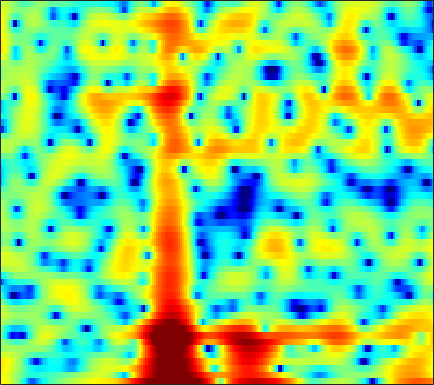

The file beside this chart, header and first rows:
5.2756, 5.0399, 4.6134, 4.0605, 3.5625, 2.7738, 1.8154, 0.98441, -0.3204, -1.871, -3.7091, -5.3054, -7.7552, -10.247, -11.645, -11.714, -10.098, -8.6452, -6.9196, -5.5234, -4.3302, -3.6106, -2.7996, -2.095
4.9, 4.635, 4.19, 3.648, 3.178, 2.472, 1.682, 1.049, 0.1611, -0.7415, -1.616, -2.22, -2.912, -3.438, -3.71, -3.899, -3.93, -3.874, -3.711, -3.489, -3.241, -3.048, -2.793, -2.545
5.854, 5.571, 5.112, 4.565, 4.096, 3.396, 2.606, 1.963, 1.038, 0.04622, -0.9987, -1.799, -2.883, -3.922, -4.63, -5.419, -5.949, -6.153, -6.176, -5.989, -5.685, -5.463, -5.178, -5
5.89, 5.69, 5.349, 4.912, 4.515, 3.889, 3.122, 2.453, 1.419, 0.1837, -1.301, -2.614, -4.722, -7.398, -9.921, -14.12, -16.88, -15.04, -11.48, -8.863, -7.087, -6.113, -5.198, -4.629
3.015, 3.142, 3.223, 3.178, 3.079, 2.851, 2.525, 2.218, 1.742, 1.177, 0.5493, 0.05056, -0.6259, -1.267, -1.703, -2.171, -2.483, -2.598, -2.626, -2.576, -2.519, -2.495, -2.526, -2.629
0.5223, 0.9258, 1.269, 1.418, 1.44, 1.394, 1.296, 1.195, 1.079, 0.9801, 0.9159, 0.8861, 0.854, 0.8437, 0.8357, 0.8341, 0.7988, 0.7575, 0.6533, 0.4577, 0.1635, -0.1427, -0.6897, -1.397
0.8262, 0.5111, -0.07365, -0.772, -1.319, -1.981, -2.504, -2.734, -2.78, -2.55, -2.025, -1.476, -0.6232, 0.2888, 0.9317, 1.705, 2.323, 2.673, 2.972, 3.064, 2.947, 2.702, 2.146, 1.28
-0.6109, -2.268, -5.117, -8.96, -12.49, -16.19, -15.17, -14.27, -14.63, -17.15, -17.96, -13.69, -8.364, -4.565, -2.428, -0.2525, 1.374, 2.271, 3.138, 3.69, 3.968, 4.013, 3.877, 3.529
0.08589, -1.151, -3.027, -4.967, -6.228, -7.329, -7.713, -7.722, -7.624, -7.467, -6.92, -6.112, -4.572, -2.87, -1.64, -0.2331, 0.8977, 1.58, 2.253, 2.699, 2.916, 2.958, 2.895, 2.726
2.214, 1.75, 1.108, 0.492, 0.07967, -0.3624, -0.6938, -0.8537, -0.9466, -0.8912, -0.7194, -0.5143, -0.1688, 0.2212, 0.5088, 0.8649, 1.097, 1.187, 1.16, 0.9619, 0.5861, 0.1927, -0.4194, -1.051
3.128, 2.862, 2.477, 2.082, 1.804, 1.478, 1.219, 1.068, 0.9375, 0.8853, 0.885, 0.9299, 0.998, 1.073, 1.105, 1.101, 0.9917, 0.8131, 0.3902, -0.2869, -1.292, -2.348, -4.323, -7.321
2.617, 2.188, 1.588, 0.9936, 0.5737, 0.0944, -0.2559, -0.4332, -0.5546, -0.5482, -0.4526, -0.3312, -0.1323, 0.09409, 0.2499, 0.4432, 0.5828, 0.6243, 0.5635, 0.3275, -0.09136, -0.5483, -1.339, -2.208
0.1635, -0.7471, -2.095, -3.543, -4.61, -5.808, -6.493, -6.596, -6.333, -5.858, -5.321, -4.921, -4.371, -3.739, -3.187, -2.396, -1.554, -0.9334, -0.159, 0.5067, 1.032, 1.346, 1.69, 1.975
-3.016, -4.391, -6.677, -9.773, -13.09, -21.05, -29.73, -19.21, -14.35, -12.28, -11.59, -11.78, -12.53, -12.89, -11.87, -9.119, -6.216, -4.326, -2.24, -0.5763, 0.7485, 1.567, 2.469, 3.182
-5.521, -6.25, -7.189, -8.162, -8.891, -9.71, -10.08, -10.02, -9.774, -9.682, -10.09, -10.83, -12.37, -13.6, -12.74, -9.626, -6.426, -4.387, -2.182, -0.4597, 0.9028, 1.736, 2.632, 3.336
-13, -10.4, -7.857, -6.281, -5.49, -4.753, -4.267, -4.006, -3.764, -3.616, -3.545, -3.493, -3.386, -3.135, -2.798, -2.137, -1.319, -0.6725, 0.1742, 0.9456, 1.603, 2.017, 2.456, 2.787
-5.588, -4.745, -3.381, -2.162, -1.435, -0.6697, -0.1162, 0.1904, 0.4817, 0.6617, 0.7631, 0.8016, 0.8231, 0.8458, 0.8482, 0.8638, 0.8948, 0.9176, 0.932, 0.9431, 0.924, 0.8763, 0.7716, 0.5892
1.282, 1.328, 1.504, 1.754, 1.951, 2.181, 2.36, 2.443, 2.484, 2.441, 2.309, 2.145, 1.843, 1.45, 1.091, 0.5186, -0.1317, -0.6485, -1.339, -1.98, -2.527, -2.878, -3.284, -3.786
3.42, 3.392, 3.366, 3.344, 3.326, 3.274, 3.189, 3.096, 2.924, 2.68, 2.351, 2.029, 1.469, 0.7091, -0.005342, -1.215, -2.79, -4.238, -6.509, -8.863, -10.19, -9.972, -8.909, -8.019
3.53, 3.529, 3.477, 3.348, 3.201, 2.963, 2.689, 2.487, 2.231, 1.998, 1.752, 1.529, 1.123, 0.5066, -0.141, -1.32, -3.002, -4.684, -7.677, -11.58, -13.99, -12.31, -9.162, -6.98
1.798, 1.996, 2.021, 1.743, 1.338, 0.5884, -0.2934, -0.9047, -1.39, -1.307, -0.8064, -0.3471, 0.1738, 0.4566, 0.4708, 0.2308, -0.258, -0.7627, -1.481, -2.095, -2.401, -2.395, -2.115, -1.603
-0.6786, -0.01985, 0.2445, -0.1372, -0.8974, -2.701, -5.822, -9.821, -20.84, -11.96, -5.92, -3.369, -1.214, 0.1152, 0.7292, 1.155, 1.265, 1.19, 0.955, 0.6565, 0.399, 0.2673, 0.2225, 0.3576
-0.2442, 0.3161, 0.625, 0.4687, 0.06976, -0.8048, -1.926, -2.74, -3.301, -2.884, -1.763, -0.8122, 0.328, 1.137, 1.53, 1.762, 1.666, 1.411, 0.8207, -0.000134, -0.9936, -1.726, -2.459, -2.639
1.466, 1.619, 1.68, 1.568, 1.402, 1.133, 0.8618, 0.7224, 0.6693, 0.7948, 1.078, 1.343, 1.686, 1.93, 1.987, 1.859, 1.429, 0.8675, -0.2634, -1.976, -4.559, -7.432, -14.18, -21.28
2.168, 2.019, 1.709, 1.292, 0.9341, 0.4683, 0.1085, -0.0365, -0.01085, 0.252, 0.6743, 1.028, 1.454, 1.788, 1.916, 1.895, 1.615, 1.202, 0.3799, -0.7735, -2.214, -3.401, -4.765, -5.358
2.34, 1.893, 1.054, -0.06722, -1.123, -2.772, -4.418, -5.217, -4.999, -3.566, -1.844, -0.675, 0.5998, 1.53, 2.023, 2.411, 2.527, 2.45, 2.152, 1.675, 1.082, 0.594, -0.03401, -0.5792
2.05, 1.51, 0.4902, -0.9785, -2.482, -5.318, -9.815, -14.61, -12.86, -7.103, -3.489, -1.607, 0.2216, 1.492, 2.172, 2.782, 3.101, 3.184, 3.101, 2.826, 2.384, 1.962, 1.286, 0.5081
1.11, 0.8285, 0.3248, -0.351, -0.9347, -1.75, -2.425, -2.673, -2.491, -1.782, -0.8031, -0.03991, 0.8868, 1.663, 2.117, 2.562, 2.817, 2.881, 2.803, 2.53, 2.052, 1.558, 0.6969, -0.4172
-0.4188, -0.3226, -0.214, -0.1384, -0.1075, -0.07882, -0.02851, 0.04242, 0.1953, 0.4339, 0.7333, 0.9846, 1.32, 1.632, 1.847, 2.087, 2.259, 2.316, 2.279, 2.082, 1.677, 1.213, 0.3387, -0.8885
-3.167, -2.434, -1.507, -0.6993, -0.217, 0.2854, 0.6256, 0.7837, 0.8908, 0.8955, 0.8317, 0.7554, 0.6747, 0.6597, 0.7307, 0.9351, 1.249, 1.513, 1.819, 2.004, 1.999, 1.831, 1.369, 0.5933
-7.858, -5.555, -3.278, -1.671, -0.7793, 0.03818, 0.4899, 0.617, 0.5216, 0.1123, -0.6003, -1.321, -2.436, -3.42, -3.751, -3.264, -1.985, -0.8558, 0.5294, 1.618, 2.376, 2.73, 2.926, 2.829
-8.121, -6.308, -4.271, -2.715, -1.857, -1.089, -0.72, -0.6998, -1.033, -1.796, -3.094, -4.537, -7.52, -13.04, -23.72, -14.88, -7.492, -4.382, -1.545, 0.4222, 1.808, 2.56, 3.245, 3.632
-7.349, -6.053, -4.602, -3.489, -2.895, -2.398, -2.239, -2.345, -2.749, -3.393, -4.231, -4.926, -5.903, -6.58, -6.668, -5.957, -4.52, -3.236, -1.573, -0.1221, 1.074, 1.8, 2.569, 3.119
-6.141, -4.909, -3.696, -2.933, -2.606, -2.511, -2.782, -3.203, -3.987, -4.902, -5.716, -6.091, -6.097, -5.623, -5.008, -3.998, -2.885, -2.049, -0.9817, -0.02972, 0.8056, 1.353, 1.985, 2.522
-1.989, -1.368, -0.7941, -0.5175, -0.5438, -0.929, -1.772, -2.744, -4.644, -7.514, -11.64, -14.46, -12.05, -8.007, -5.763, -3.599, -2.072, -1.248, -0.4584, 0.09433, 0.4659, 0.701, 1.024, 1.449
1.82, 1.988, 2.115, 2.096, 1.935, 1.5, 0.7464, -0.08875, -1.609, -3.622, -5.785, -6.765, -6.025, -4.139, -2.776, -1.373, -0.5515, -0.2592, -0.2927, -0.7746, -1.625, -2.386, -3.158, -3.083
1.913, 1.917, 2, 2.096, 2.159, 2.172, 2.059, 1.875, 1.526, 1.133, 0.7851, 0.6208, 0.5896, 0.7048, 0.8044, 0.7987, 0.539, 0.1074, -0.8825, -2.545, -5.174, -8.283, -16.4, -20.24
-1.818, -1.836, -1.368, -0.5549, 0.1217, 0.9475, 1.619, 2.021, 2.405, 2.647, 2.773, 2.814, 2.768, 2.641, 2.456, 2.052, 1.454, 0.8298, -0.2472, -1.607, -3.172, -4.378, -5.705, -6.29
-13.71, -13.59, -8.639, -4.842, -2.816, -0.7761, 0.7268, 1.597, 2.484, 3.103, 3.51, 3.685, 3.757, 3.635, 3.421, 2.988, 2.352, 1.749, 0.7788, -0.333, -1.545, -2.455, -3.6, -4.582
-8.842, -8.774, -6.946, -4.566, -2.932, -1.07, 0.4466, 1.369, 2.36, 3.12, 3.648, 3.893, 4.056, 3.995, 3.808, 3.385, 2.726, 2.099, 1.07, -0.1723, -1.66, -2.922, -4.79, -6.847
-4.816, -4.587, -3.854, -2.793, -1.904, -0.7096, 0.4251, 1.196, 2.106, 2.87, 3.452, 3.763, 4, 4.026, 3.894, 3.49, 2.849, 2.204, 1.106, -0.2737, -2.005, -3.547, -6.07, -9.365
-7.36, -6.066, -4.467, -3.131, -2.28, -1.257, -0.3036, 0.4115, 1.365, 2.253, 3.038, 3.524, 3.948, 4.13, 4.088, 3.783, 3.204, 2.579, 1.516, 0.1783, -1.385, -2.721, -4.68, -6.706
-8.335, -6.095, -4.285, -3.457, -3.224, -3.179, -2.939, -2.297, -0.8595, 0.8221, 2.351, 3.256, 4.133, 4.578, 4.651, 4.441, 3.864, 3.221, 2.107, 0.755, -0.7359, -1.914, -3.523, -5.082
-0.1996, -0.3927, -0.8955, -2.005, -3.528, -7.349, -17.69, -16.09, -5.434, -0.7579, 2.044, 3.433, 4.628, 5.202, 5.284, 4.965, 4.198, 3.342, 1.842, 0.003565, -2.076, -3.653, -5.519, -7.006
2.498, 2.108, 1.469, 0.6465, -0.105, -1.139, -1.736, -1.47, -0.253, 1.338, 2.731, 3.535, 4.184, 4.408, 4.282, 3.688, 2.608, 1.443, -0.6411, -3.511, -7.531, -11.69, -18.37, -17.04
1.783, 1.815, 1.807, 1.731, 1.657, 1.596, 1.652, 1.796, 2.112, 2.515, 2.885, 3.079, 3.187, 3.034, 2.725, 2.03, 0.9537, -0.1172, -1.948, -4.269, -7.14, -9.457, -11.93, -12.56
0.3036, 0.846, 1.35, 1.672, 1.839, 2.008, 2.158, 2.26, 2.407, 2.531, 2.619, 2.627, 2.554, 2.317, 2.02, 1.457, 0.6948, -0.02029, -1.143, -2.407, -3.72, -4.669, -5.747, -6.609
-0.03133, 0.5843, 1.096, 1.373, 1.479, 1.546, 1.588, 1.637, 1.736, 1.856, 1.975, 2.039, 2.03, 1.922, 1.757, 1.412, 0.9422, 0.5097, -0.1443, -0.8718, -1.613, -2.17, -2.912, -3.61
1.608, 1.711, 1.589, 1.233, 0.8612, 0.3177, -0.09598, -0.1986, -0.04425, 0.3849, 0.8707, 1.216, 1.521, 1.658, 1.642, 1.484, 1.188, 0.9179, 0.516, 0.08871, -0.3496, -0.6902, -1.188, -1.706
4.347, 3.896, 2.939, 1.466, -0.05167, -2.692, -5.6, -6.538, -4.81, -2.297, -0.3995, 0.5616, 1.368, 1.687, 1.679, 1.419, 0.984, 0.6356, 0.2428, 0.03103, -0.03968, -0.04464, -0.08335, -0.2645
6.324, 5.698, 4.469, 2.702, 0.9197, -2.18, -5.947, -7.281, -5.073, -2.212, -0.2752, 0.6065, 1.176, 1.109, 0.6685, -0.4461, -2.078, -3.529, -4.981, -4.774, -3.296, -2.13, -0.9282, -0.294
5.932, 5.379, 4.417, 3.263, 2.33, 1.116, 0.1603, -0.2694, -0.4147, -0.2331, 0.03587, 0.1667, 0.02947, -0.5243, -1.324, -3.028, -5.853, -9.126, -15.5, -12.89, -7.581, -5.119, -3.051, -1.836
5.282, 4.669, 3.706, 2.624, 1.808, 0.8108, 0.05498, -0.3162, -0.5134, -0.4913, -0.3737, -0.3163, -0.3648, -0.6496, -1.048, -1.812, -2.765, -3.459, -4.093, -4.128, -3.64, -3.11, -2.428, -1.871
5.305, 4.46, 3.064, 1.37, -0.06308, -2.006, -3.482, -3.832, -3.277, -2.157, -1.083, -0.4569, 0.1512, 0.4542, 0.526, 0.4126, 0.1649, -0.08022, -0.4103, -0.7119, -0.9493, -1.094, -1.228, -1.333
5.683, 4.723, 3.018, 0.6784, -1.718, -6.54, -17.2, -19.05, -7.992, -3.713, -1.268, -0.02888, 1.063, 1.726, 1.998, 2.119, 1.995, 1.761, 1.275, 0.6057, -0.2203, -0.9232, -1.881, -2.709
5.253, 4.58, 3.426, 1.97, 0.7235, -0.9362, -2.184, -2.48, -2.013, -1.042, -0.01716, 0.6485, 1.352, 1.839, 2.049, 2.139, 1.968, 1.659, 0.9591, -0.1288, -1.725, -3.349, -6.315, -10.19
4.15, 3.855, 3.3, 2.61, 2.049, 1.315, 0.6908, 0.3445, 0.06463, -0.004021, 0.09317, 0.224, 0.4894, 0.7753, 0.9696, 1.131, 1.125, 0.9576, 0.4611, -0.4201, -1.801, -3.225, -5.729, -8.704
2.877, 2.803, 2.537, 2.125, 1.737, 1.121, 0.4346, -0.1244, -0.8887, -1.613, -2.185, -2.379, -2.247, -1.69, -1.109, -0.328, 0.3204, 0.6473, 0.8367, 0.7303, 0.3613, -0.05675, -0.7066, -1.3
